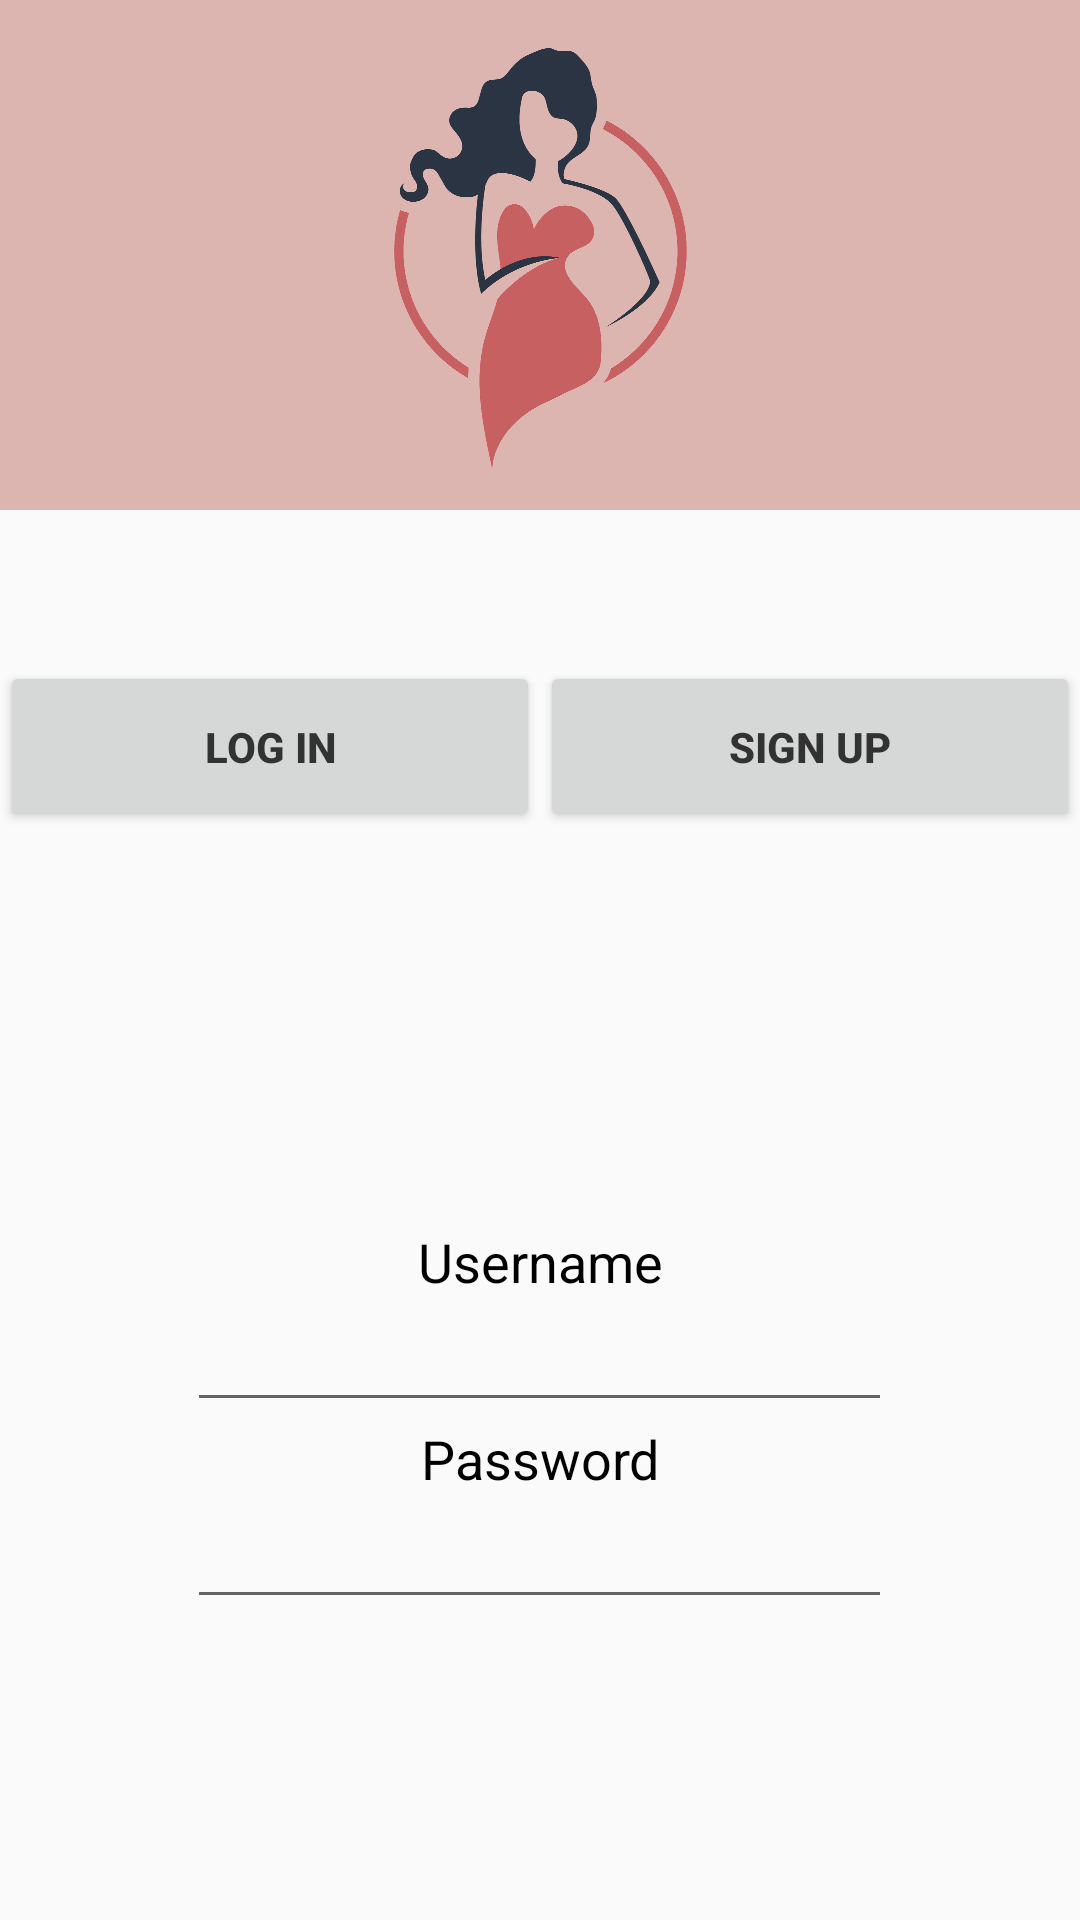

Write the Android layout XML for this screen, with the resource values it uses.
<!-- AndroidManifest.xml: application theme AppTheme -->
<!-- res/layout/activity_main.xml -->
<?xml version="1.0" encoding="utf-8"?>
<android.support.constraint.ConstraintLayout xmlns:android="http://schemas.android.com/apk/res/android"
    xmlns:app="http://schemas.android.com/apk/res-auto"
    xmlns:tools="http://schemas.android.com/tools"
    android:id="@+id/constraintLayout"
    android:layout_width="match_parent"
    android:layout_height="match_parent"
    tools:context=".MainActivity"
    tools:layout_editor_absoluteY="81dp">

    <ImageView
        android:id="@+id/imageView2"
        android:layout_width="0dp"
        android:layout_height="170dp"
        app:layout_constraintEnd_toEndOf="parent"
        app:layout_constraintHorizontal_bias="0.0"
        app:layout_constraintLeft_toLeftOf="parent"
        app:layout_constraintRight_toRightOf="parent"
        app:layout_constraintStart_toStartOf="parent"
        app:layout_constraintTop_toTopOf="parent"
        app:srcCompat="@color/colorPrimary" />

    <ImageView
        android:id="@+id/logo"
        android:layout_width="203dp"
        android:layout_height="140dp"
        android:layout_marginTop="16dp"
        android:contentDescription="Logo"
        app:srcCompat="@drawable/layer4_2"
        app:layout_constraintHorizontal_bias="0.502"
        app:layout_constraintLeft_toLeftOf="parent"
        app:layout_constraintRight_toRightOf="parent"
        app:layout_constraintTop_toTopOf="parent"
         />

    <LinearLayout
        android:id="@+id/linearLayout2"
        android:layout_width="match_parent"
        android:layout_height="57dp"
        android:orientation="horizontal"
        app:layout_constraintBottom_toTopOf="@+id/linearLayout"
        app:layout_constraintEnd_toEndOf="parent"
        app:layout_constraintStart_toStartOf="parent"
        app:layout_constraintTop_toBottomOf="@+id/imageView2">

        <Button
            android:id="@+id/buttonLogin"
            android:layout_width="match_parent"
            android:layout_height="match_parent"
            android:layout_weight="1"
            android:elevation="0dp"
            android:text="Log In"
            style="@style/ButtonStyle"
            />

        <Button
            android:id="@+id/buttonRegister"
            android:layout_width="match_parent"
            android:layout_height="match_parent"
            android:layout_weight="1"
            android:text="SIGN UP"
            style="@style/ButtonStyle"/>
    </LinearLayout>

    <LinearLayout
        android:id="@+id/linearLayout"
        android:layout_width="0dp"
        android:layout_height="262dp"
        android:gravity="bottom|center"
        android:orientation="vertical"
        app:layout_constraintBottom_toBottomOf="parent"
        app:layout_constraintLeft_toLeftOf="parent"
        app:layout_constraintRight_toRightOf="parent"
        app:layout_constraintTop_toBottomOf="@+id/linearLayout2">

        <TextView
            android:id="@+id/textView5"
            android:layout_width="match_parent"
            android:layout_height="wrap_content"
            android:text="Username"
            android:textAlignment="center"
            android:textAllCaps="false"
            android:textColor="@android:color/black"
            android:textSize="18sp" />

        <EditText
            android:id="@+id/editTextUsername"
            android:layout_width="235dp"
            android:layout_height="wrap_content"
            android:ems="10"
            android:textAlignment="center" />

        <TextView
            android:id="@+id/textView6"
            android:layout_width="match_parent"
            android:layout_height="wrap_content"
            android:text="Password"
            android:textAlignment="center"
            android:textAllCaps="false"
            android:textColor="@android:color/black"
            android:textSize="18sp" />

        <EditText
            android:id="@+id/editTextPassword"
            android:layout_width="235dp"
            android:layout_height="wrap_content"
            android:ems="10"
            android:inputType="textPassword"
            android:textAlignment="center" />

        <Space
            android:layout_width="match_parent"
            android:layout_height="50dp" />

    </LinearLayout>

</android.support.constraint.ConstraintLayout>
<!-- resources referenced by this layout -->
<resources>
  <color name="colorPrimary">#dcb4b0</color>
  <!-- drawable layer4_2: png bitmap (drawable, 33988 bytes) -->
  <style name="ButtonStyle">
          <item name="android:textColor">#323232</item>
          <item name="android:textStyle">bold</item>
      </style>
  <style name="AppTheme" parent="Theme.AppCompat.Light.NoActionBar">
          
          <item name="colorPrimary">@color/colorPrimary</item>
          <item name="colorPrimaryDark">@color/colorPrimaryDark</item>
          <item name="colorAccent">@color/colorAccent</item>
      </style>
  <color name="colorPrimaryDark">#dcb4b0</color>
  <color name="colorAccent">#da5381</color>
</resources>
